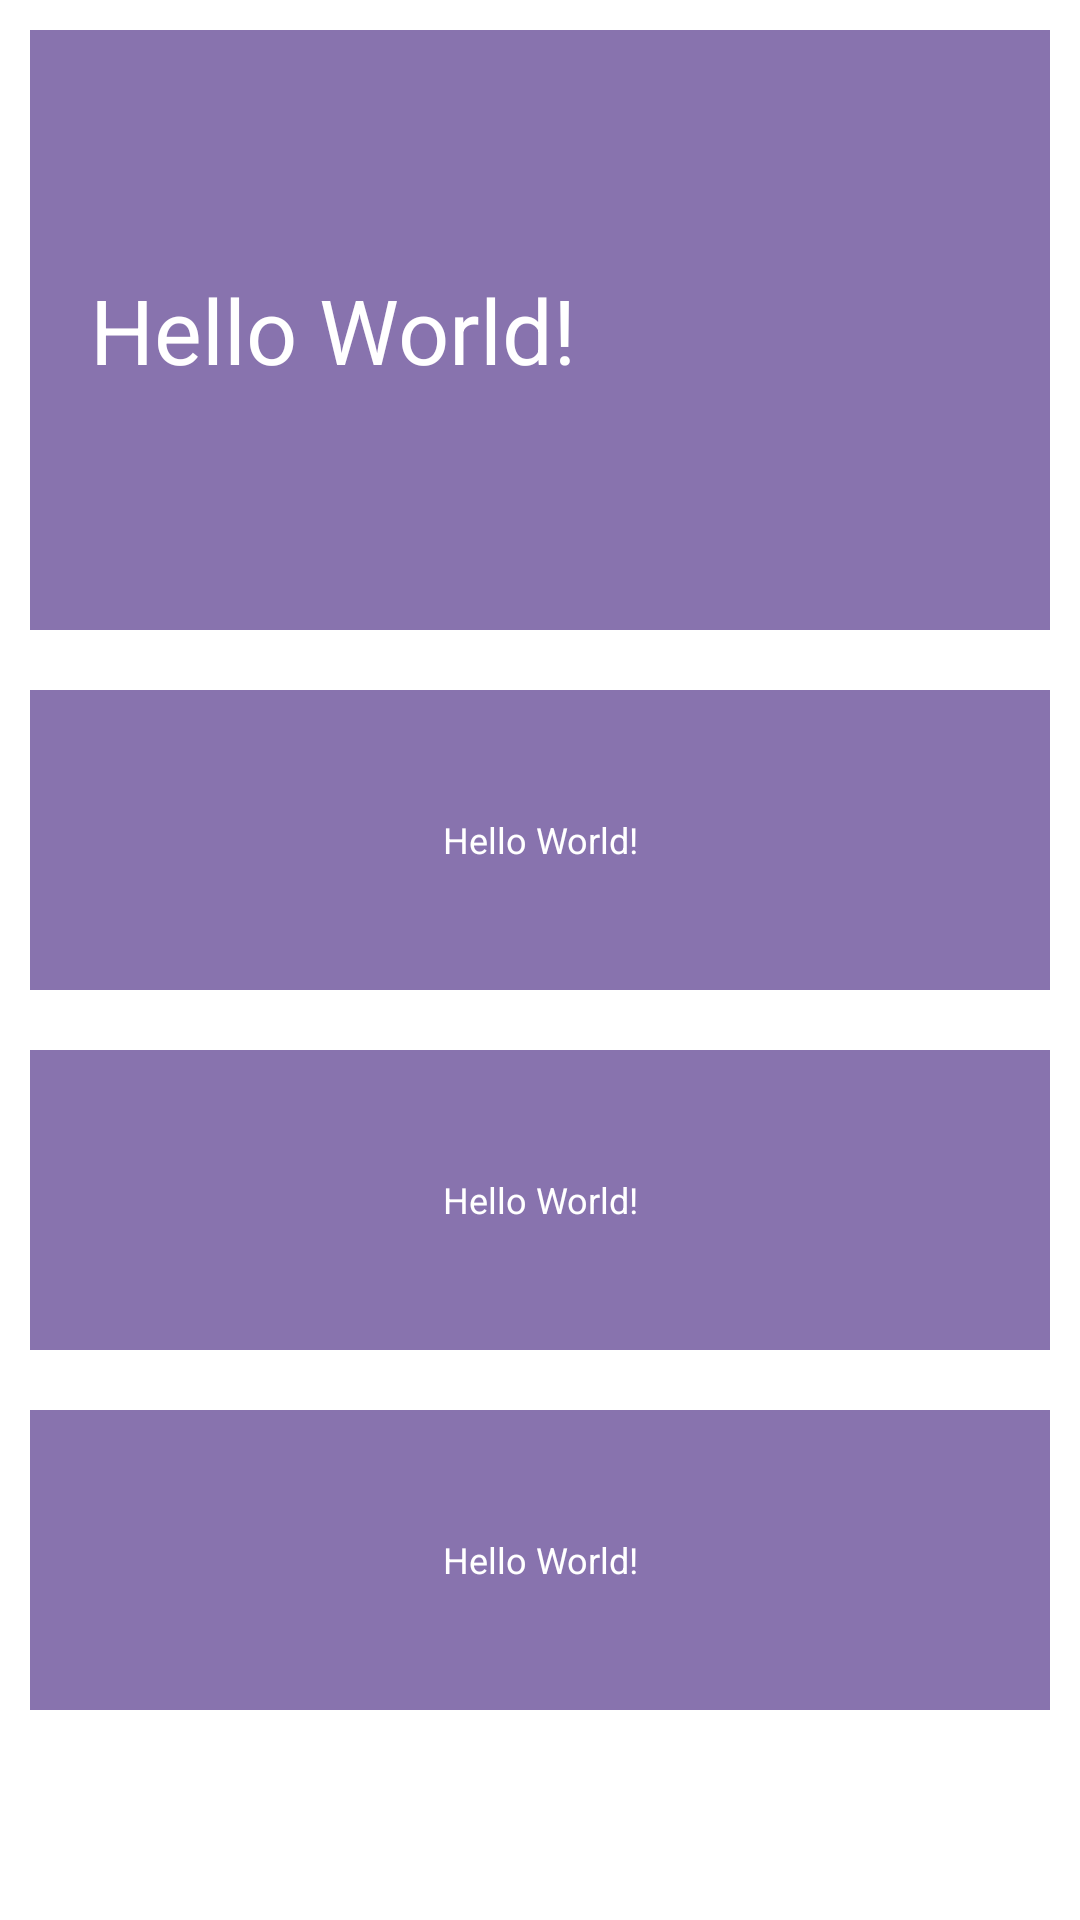

The Android layout XML behind this screen, and the referenced resources:
<!-- AndroidManifest.xml: application theme Theme.TrainingProjectApp -->
<!-- res/layout/activity_main.xml -->
<?xml version="1.0" encoding="utf-8"?>
<LinearLayout xmlns:android="http://schemas.android.com/apk/res/android"
    xmlns:app="http://schemas.android.com/apk/res-auto"
    xmlns:tools="http://schemas.android.com/tools"
    android:layout_width="match_parent"
    android:layout_height="match_parent"
    android:orientation="vertical"
    tools:context=".MainActivity">

    <TextView
        android:layout_width="match_parent"
        android:layout_height="200dp"
        android:text="Hello World!"
        android:backgroundTint="@color/red"
        android:background="@color/blue"
        android:gravity="center_vertical"
        android:layout_margin="10dp"
        android:drawableStart="@drawable/ic_favorite"
        android:drawablePadding="20dp"
        android:paddingStart="20dp"
        android:textColor="@color/white"
        android:textSize="30sp" />


    <TextView
        android:layout_width="match_parent"
        android:layout_height="100dp"
        android:text="Hello World!"
        android:backgroundTint="@color/red"
        android:background="@color/blue"
        android:gravity="center"
        android:layout_margin="10dp"
        android:textColor="@color/white"
        android:textSize="12sp" />

    <TextView
        android:layout_width="match_parent"
        android:layout_height="100dp"
        android:text="Hello World!"
        android:textColor="@color/white"
        android:backgroundTint="@color/red"
        android:background="@color/blue"
        android:gravity="center"
        android:layout_margin="10dp"
        android:textSize="12sp" />

    <TextView
        android:layout_width="match_parent"
        android:layout_height="100dp"
        android:text="Hello World!"
        android:textColor="@color/white"
        android:backgroundTint="@color/red"
        android:background="@color/blue"
        android:gravity="center"
        android:layout_margin="10dp"
        android:textSize="12sp" />


</LinearLayout>
<!-- resources referenced by this layout -->
<resources>
  <color name="blue">#29A7D8</color>
  <color name="red">#8873AE</color>
  <color name="white">#FFFFFFFF</color>
  <style name="Theme.TrainingProjectApp" parent="Theme.MaterialComponents.DayNight.DarkActionBar">
          
          <item name="colorPrimary">@color/purple_500</item>
          <item name="colorPrimaryVariant">@color/purple_700</item>
          <item name="colorOnPrimary">@color/white</item>
          
          <item name="colorSecondary">@color/teal_200</item>
          <item name="colorSecondaryVariant">@color/teal_700</item>
          <item name="colorOnSecondary">@color/black</item>
          
          <item name="android:statusBarColor" tools:targetApi="l">?attr/colorPrimaryVariant</item>
          
      </style>
  <color name="purple_500">#FF6200EE</color>
  <color name="purple_700">#FF3700B3</color>
  <color name="teal_200">#FF03DAC5</color>
  <color name="teal_700">#FF018786</color>
  <color name="black">#FF000000</color>
</resources>
